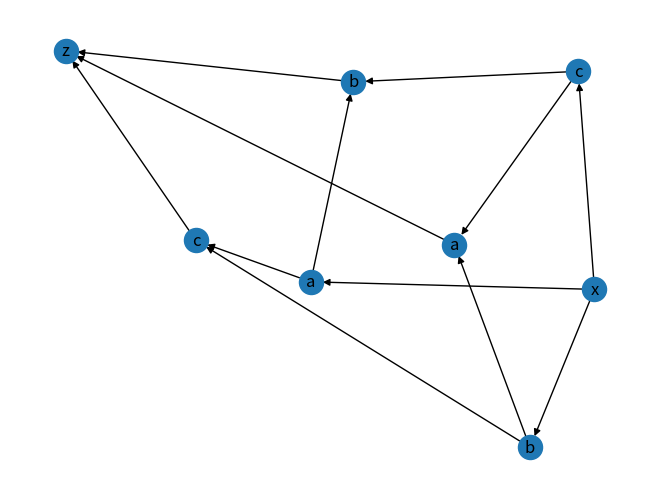

Write the Python code that produced this figure.
import networkx as nx
import matplotlib.pyplot as plt

class DistinguishingTable:
    def __init__(self):
        self.markings = set()

    def mark(self, a, b):
        # Mark a and b as distinguishable
        self.markings.add(frozenset([a, b]))

    def is_marked(self, a, b):
        # Returns True if a and b are distinguishable
        return frozenset([a, b]) in self.markings

def pairs(lst):
    ret = []
    for i in range(len(lst)):
        for j in range(i, len(lst)):
            ret.append((lst[i], lst[j]))
    return ret

def minimize_table(g: nx.DiGraph) -> DistinguishingTable:
    table = DistinguishingTable()

    node_pairs = pairs(list(g.nodes))

    for (n, m) in node_pairs:
        n_label = g.nodes[n]['label']
        m_label = g.nodes[m]['label']
        if n_label != m_label:
            table.mark(n, m)

    def is_distinguishable(a, bs):
        # Returns True if a is distinguishable from all nodes b in bs
        for b in bs:
            if not table.is_marked(a, b):
                return False
        return True

    table_updated = True
    while table_updated:
        table_updated = False
        for (n, m) in node_pairs:
            if not table.is_marked(n, m):
                for n_neighbor in g.neighbors(n):
                    if is_distinguishable(n_neighbor, g.neighbors(m)):
                        table.mark(n, m)
                        table_updated = True

    return table

def equivalence_classes(g: nx.DiGraph, table: DistinguishingTable) -> list[list]:
    equivalence_classes: list[list] = []
    for n in g.nodes:
        found_class = False
        for cls in equivalence_classes:
            representative = cls[0]
            if not table.is_marked(n, representative):
                cls.append(n)
                found_class = True
                break
        if not found_class:
            equivalence_classes.append([n])

    return equivalence_classes

def minimize(g: nx.DiGraph):
    table = minimize_table(g)
    eq_classes = equivalence_classes(g, table)
    def label(nodes):
        n = list(nodes)[0]
        return {'label': g.nodes[n]['label']}
    return nx.quotient_graph(g, eq_classes, node_data=label)


g = nx.DiGraph()

g.add_node(0)
g.nodes[0]['label'] = 'x'

g.add_node(1)
g.add_node(2)
g.add_node(3)
g.add_edge(0, 1)
g.add_edge(0, 2)
g.add_edge(0, 3)
g.nodes[1]['label'] = 'a'
g.nodes[2]['label'] = 'b'
g.nodes[3]['label'] = 'c'

g.add_node(4)
g.add_node(5)
g.add_edge(1, 4)
g.add_edge(1, 5)
g.nodes[4]['label'] = 'b'
g.nodes[5]['label'] = 'c'

g.add_node(6)
g.add_node(7)
g.add_edge(2, 6)
g.add_edge(2, 7)
g.nodes[6]['label'] = 'c'
g.nodes[7]['label'] = 'a'

g.add_node(8)
g.add_node(9)
g.add_edge(3, 8)
g.add_edge(3, 9)
g.nodes[8]['label'] = 'a'
g.nodes[9]['label'] = 'b'

g.add_node(10)
g.add_edge(4, 10)
g.add_edge(5, 10)
g.add_edge(5, 10)
g.add_edge(6, 10)
g.add_edge(7, 10)
g.add_edge(8, 10)
g.add_edge(9, 10)
g.nodes[10]['label'] = 'z'

#fig=plt.figure()
min_g = minimize(g)
nx.draw(min_g, labels={n: min_g.nodes[n]['label'] for n in min_g.nodes})
plt.show()

input("Continue?")

g2 = nx.DiGraph()
g2.add_node(0)
g2.add_node(1)
g2.add_node(2)
g2.add_edge(0, 1)
g2.add_edge(1, 2)
g2.add_edge(2, 0)
g2.nodes[0]['label'] = 'a'
g2.nodes[1]['label'] = 'a'
g2.nodes[2]['label'] = 'b'

print(minimize_table(g2))
